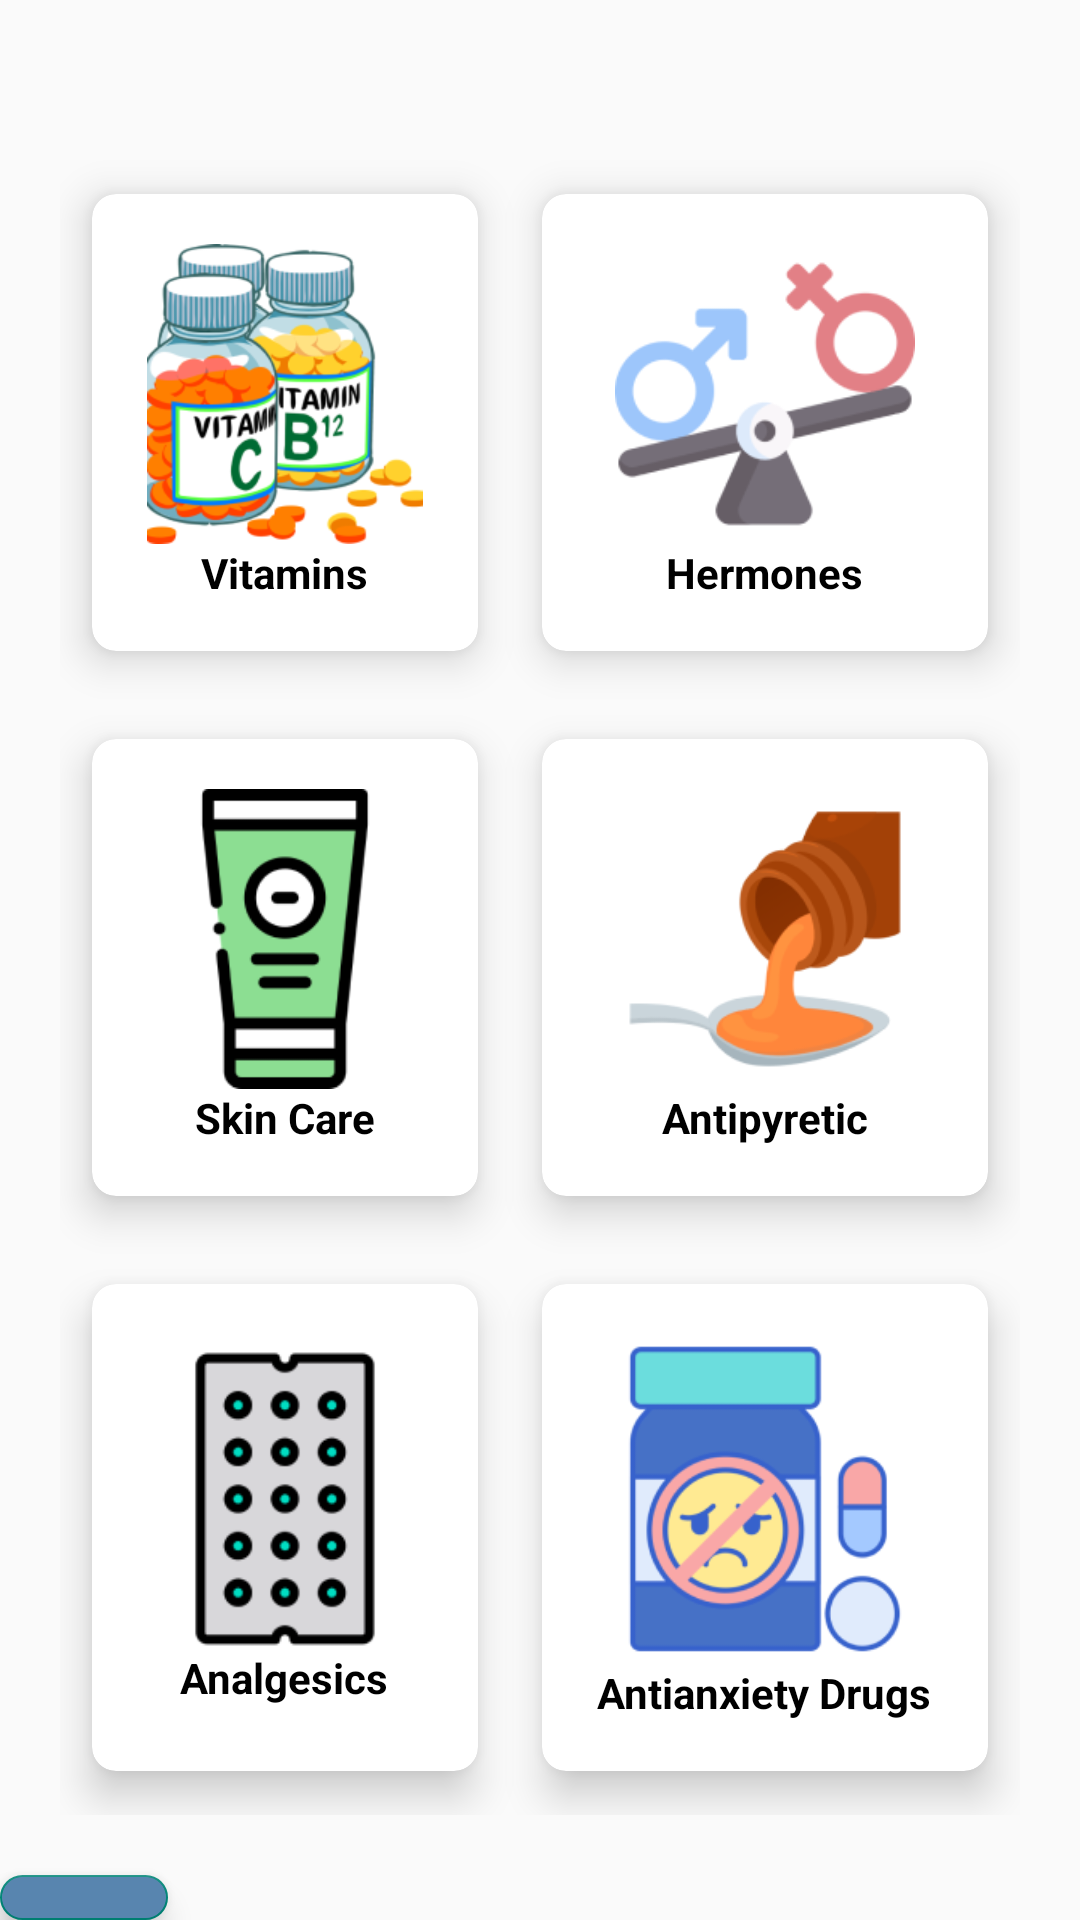

Layout XML and referenced resources for this Android screen:
<!-- AndroidManifest.xml: application theme Theme.PharamacyDrugRegisteration -->
<!-- res/layout/fragment_home_fregament.xml -->
<?xml version="1.0" encoding="utf-8"?>
<RelativeLayout xmlns:android="http://schemas.android.com/apk/res/android"
    xmlns:tools="http://schemas.android.com/tools"
    xmlns:app="http://schemas.android.com/apk/res-auto"
    android:layout_width="match_parent"
    android:layout_height="match_parent"
    android:paddingTop="30dp"
    tools:context=".HomeFregament">

    <GridLayout
        android:id="@+id/grid_layout"
        android:layout_width="match_parent"
        android:layout_height="555dp"
        android:layout_margin="20dp"
        android:columnCount="2"
        android:rowCount="3">

        <androidx.cardview.widget.CardView
            android:id="@+id/vitamins"
            android:layout_width="wrap_content"
            android:layout_height="wrap_content"
            android:layout_row="0"
            android:layout_rowWeight="1"
            android:layout_column="0"
            android:layout_columnWeight="1"
            android:layout_gravity="fill"
            app:cardBackgroundColor="@color/white"
            app:cardCornerRadius="8dp"
            app:cardElevation="8dp"
            app:cardUseCompatPadding="true">

            <LinearLayout
                android:layout_width="wrap_content"
                android:layout_height="wrap_content"
                android:layout_gravity="center_vertical|center_horizontal"
                android:gravity="center"
                android:orientation="vertical">

                <ImageView
                    android:layout_width="100dp"
                    android:layout_height="100dp"
                    android:src="@drawable/vitamin1" />

                <TextView
                    android:layout_width="wrap_content"
                    android:layout_height="wrap_content"
                    android:text="Vitamins"
                    android:textStyle="bold"
                    android:textColor="@color/black"/>

            </LinearLayout>
        </androidx.cardview.widget.CardView>
        <androidx.cardview.widget.CardView
            android:id="@+id/hermon"
            android:layout_width="wrap_content"
            android:layout_height="wrap_content"
            android:layout_row="0"
            android:layout_rowWeight="1"
            android:layout_column="1"
            android:layout_columnWeight="1"
            android:layout_gravity="fill"
            app:cardBackgroundColor="@color/white"
            app:cardCornerRadius="8dp"
            app:cardElevation="8dp"
            app:cardUseCompatPadding="true">

            <LinearLayout
                android:layout_width="wrap_content"
                android:layout_height="wrap_content"
                android:layout_gravity="center_vertical|center_horizontal"
                android:gravity="center"
                android:orientation="vertical">

                <ImageView
                    android:layout_width="100dp"
                    android:layout_height="100dp"
                    android:src="@drawable/hormone1" />

                <TextView
                    android:layout_width="wrap_content"
                    android:layout_height="wrap_content"
                    android:text="Hermones"
                    android:textColor="@color/black"
                    android:textStyle="bold"/>

            </LinearLayout>
        </androidx.cardview.widget.CardView>
        <androidx.cardview.widget.CardView
            android:id="@+id/skin"
            android:layout_width="wrap_content"
            android:layout_height="wrap_content"
            android:layout_row="1"
            android:layout_rowWeight="1"
            android:layout_column="0"
            android:layout_columnWeight="1"
            android:layout_gravity="fill"
            app:cardBackgroundColor="@color/white"
            app:cardCornerRadius="8dp"
            app:cardElevation="8dp"
            app:cardUseCompatPadding="true">

            <LinearLayout
                android:layout_width="wrap_content"
                android:layout_height="wrap_content"
                android:layout_gravity="center_vertical|center_horizontal"
                android:gravity="center"
                android:orientation="vertical">

                <ImageView
                    android:layout_width="100dp"
                    android:layout_height="100dp"
                    android:src="@drawable/lotion1" />

                <TextView
                    android:layout_width="wrap_content"
                    android:layout_height="wrap_content"
                    android:text="Skin Care"
                    android:textStyle="bold"
                    android:textColor="@color/black"
                    />

            </LinearLayout>
        </androidx.cardview.widget.CardView>
        <androidx.cardview.widget.CardView
            android:id="@+id/supp"
            android:layout_width="wrap_content"
            android:layout_height="wrap_content"
            android:layout_row="1"
            android:layout_rowWeight="1"
            android:layout_column="1"
            android:layout_columnWeight="1"
            android:layout_gravity="fill"
            app:cardBackgroundColor="@color/white"
            app:cardCornerRadius="8dp"
            app:cardElevation="8dp"
            app:cardUseCompatPadding="true">

            <LinearLayout
                android:layout_width="wrap_content"
                android:layout_height="wrap_content"
                android:layout_gravity="center_vertical|center_horizontal"
                android:gravity="center"
                android:orientation="vertical">

                <ImageView
                    android:layout_width="100dp"
                    android:layout_height="100dp"
                    android:src="@drawable/tinctures1" />

                <TextView
                    android:layout_width="wrap_content"
                    android:layout_height="wrap_content"
                    android:text="Antipyretic"
                    android:textStyle="bold"
                    android:textColor="@color/black"/>

            </LinearLayout>
        </androidx.cardview.widget.CardView>
        <androidx.cardview.widget.CardView
            android:id="@+id/skin2"
            android:layout_width="wrap_content"
            android:layout_height="wrap_content"
            android:layout_row="2"
            android:layout_rowWeight="1"
            android:layout_column="0"
            android:layout_columnWeight="1"
            android:layout_gravity="fill"
            app:cardBackgroundColor="@color/white"
            app:cardCornerRadius="8dp"
            app:cardElevation="8dp"
            app:cardUseCompatPadding="true">

            <LinearLayout
                android:layout_width="wrap_content"
                android:layout_height="wrap_content"
                android:layout_gravity="center_vertical|center_horizontal"
                android:gravity="center"
                android:orientation="vertical">

                <ImageView
                    android:layout_width="100dp"
                    android:layout_height="100dp"
                    android:src="@drawable/tablets" />

                <TextView
                    android:layout_width="wrap_content"
                    android:layout_height="wrap_content"
                    android:text="Analgesics"
                    android:textStyle="bold"
                    android:textColor="@color/black"/>

            </LinearLayout>
        </androidx.cardview.widget.CardView>
        <androidx.cardview.widget.CardView
            android:id="@+id/vitamins1"
            android:layout_width="wrap_content"
            android:layout_height="wrap_content"
            android:layout_row="2"
            android:layout_rowWeight="1"
            android:layout_column="1"
            android:layout_columnWeight="1"
            android:layout_gravity="fill"
            app:cardBackgroundColor="@color/white"
            app:cardCornerRadius="8dp"
            app:cardElevation="8dp"
            app:cardUseCompatPadding="true">

            <LinearLayout
                android:layout_width="wrap_content"
                android:layout_height="wrap_content"
                android:layout_gravity="center_vertical|center_horizontal"
                android:gravity="center"
                android:orientation="vertical">

                <ImageView
                    android:layout_width="120dp"
                    android:layout_height="110dp"
                    android:src="@drawable/antianxiety1" />

                <TextView
                    android:layout_width="wrap_content"
                    android:layout_height="wrap_content"
                    android:text="Antianxiety Drugs"
                    android:textStyle="bold"
                    android:textColor="@color/black"/>

            </LinearLayout>
        </androidx.cardview.widget.CardView>

    </GridLayout>


    <com.google.android.material.floatingactionbutton.FloatingActionButton
        android:id="@+id/add_button"
        android:layout_width="200dp"
        android:layout_height="90dp"
        android:layout_below="@id/grid_layout"
        
        android:layout_marginRight="50dp"
        android:backgroundTint="@color/lighBlue"
        android:clickable="true"
        android:focusable="true"
        app:srcCompat="@drawable/baseline_add_box_24" />
</RelativeLayout>
<!-- resources referenced by this layout -->
<resources>
  <color name="black">#FF000000</color>
  <color name="lighBlue">#5885AF</color>
  <color name="white">#FFFFFFFF</color>
  <!-- drawable antianxiety1: png bitmap (drawable, 14595 bytes) -->
  <!-- drawable baseline_add_box_24 (drawable) -->
  <vector android:height="30dp" android:tint="#FFFFFFFF"
      android:viewportHeight="24" android:viewportWidth="24"
      android:width="30dp" xmlns:android="http://schemas.android.com/apk/res/android">
  
      <path android:fillColor="@android:color/black" android:pathData="M19,3L5,3c-1.11,0 -2,0.9 -2,2v14c0,1.1 0.89,2 2,2h14c1.1,0 2,-0.9 2,-2L21,5c0,-1.1 -0.9,-2 -2,-2zM17,13h-4v4h-2v-4L7,13v-2h4L11,7h2v4h4v2z"/>
  
  </vector>
  <!-- drawable hormone1: png bitmap (drawable, 11207 bytes) -->
  <!-- drawable lotion1: png bitmap (drawable, 5794 bytes) -->
  <!-- drawable tablets: png bitmap (drawable, 7768 bytes) -->
  <!-- drawable tinctures1: png bitmap (drawable, 11863 bytes) -->
  <!-- drawable vitamin1: png bitmap (drawable, 39259 bytes) -->
  <style name="Theme.PharamacyDrugRegisteration" parent="Base.Theme.PharamacyDrugRegisteration">
          
      </style>
  <style name="Base.Theme.PharamacyDrugRegisteration" parent="Theme.AppCompat.Light.DarkActionBar">
          <item name="colorPrimary">@color/lighBlue</item>
          <item name="actionBarSize">48dp</item>
      </style>
</resources>
